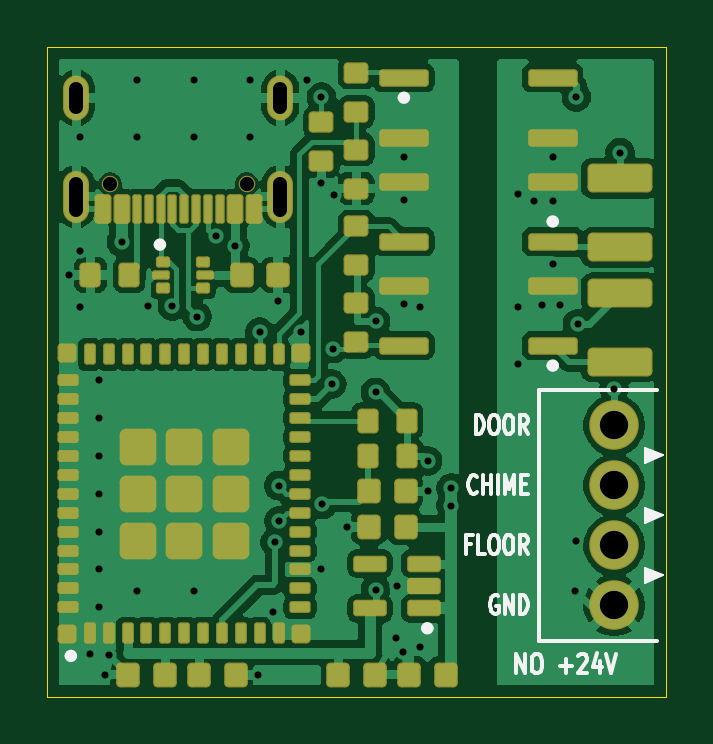
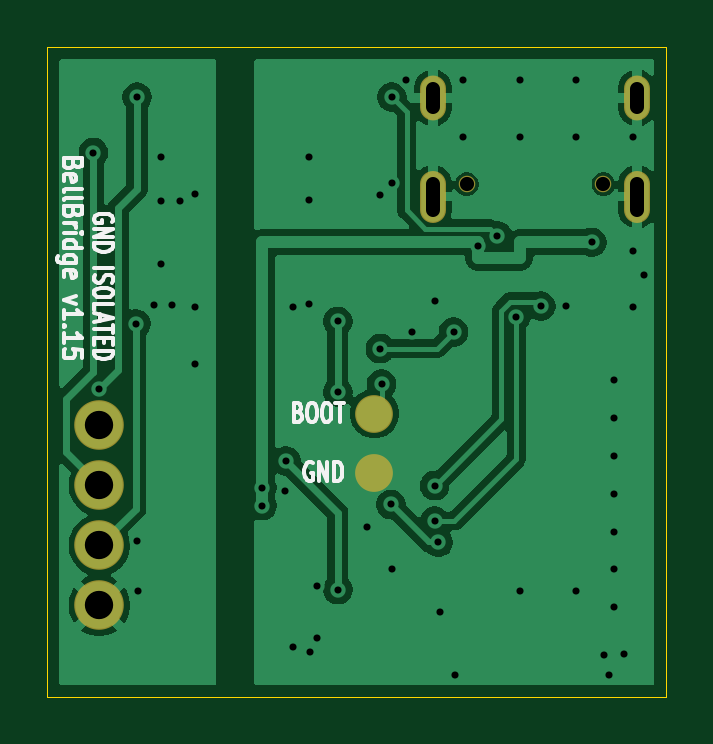
Circuit board: 11 layer files. Board 26.2 x 27.5 mm.
- bottom_copper: bellbridge-B_Cu.gbl (39109 bytes)
- bottom_mask: bellbridge-B_Mask.gbs (971 bytes)
- paste: bellbridge-B_Paste.gbp (469 bytes)
- bottom_silk: bellbridge-B_Silkscreen.gbo (15619 bytes)
- outline: bellbridge-Edge_Cuts.gm1 (655 bytes)
- top_copper: bellbridge-F_Cu.gtl (91037 bytes)
- top_mask: bellbridge-F_Mask.gts (6533 bytes)
- paste: bellbridge-F_Paste.gtp (6156 bytes)
- top_silk: bellbridge-F_Silkscreen.gto (17693 bytes)
- drill: bellbridge-NPTH.drl (367 bytes)
- drill: bellbridge-PTH.drl (1565 bytes)

=== bottom_copper: bellbridge-B_Cu.gbl (39109 bytes, source omitted) ===
=== bottom_mask: bellbridge-B_Mask.gbs ===
%TF.GenerationSoftware,KiCad,Pcbnew,10.0.8+dfsg-1*%
%TF.CreationDate,2026-11-23T12:38:06+00:00*%
%TF.ProjectId,bellbridge,62656c6c-6272-4696-9467-652e6b696361,1.15*%
%TF.SameCoordinates,Original*%
%TF.FileFunction,Soldermask,Bot*%
%TF.FilePolarity,Negative*%
%FSLAX46Y46*%
G04 Gerber Fmt 4.6, Leading zero omitted, Abs format (unit mm)*
G04 Created by KiCad (PCBNEW 10.0.8+dfsg-1) date 2026-11-23 12:38:06*
%MOMM*%
%LPD*%
G01*
G04 APERTURE LIST*
%ADD10O,1.100000X2.200000*%
%ADD11O,1.100000X1.900000*%
%ADD12C,0.700000*%
%ADD13C,2.100000*%
%ADD14C,1.600000*%
G04 APERTURE END LIST*
D10*
%TO.C,J2*%
X15070000Y-6320000D03*
D11*
X15070000Y-2140000D03*
D10*
X6430000Y-6320000D03*
D11*
X6430000Y-2140000D03*
D12*
X13640000Y-5790000D03*
X7860000Y-5790000D03*
%TD*%
D13*
%TO.C,J1*%
X29200000Y-16000000D03*
X29200000Y-18540000D03*
X29200000Y-21080000D03*
X29200000Y-23620000D03*
%TD*%
D14*
%TO.C,TP1*%
X17550000Y-15500000D03*
%TD*%
%TO.C,TP2*%
X17550000Y-18000000D03*
%TD*%
M02*

=== paste: bellbridge-B_Paste.gbp ===
%TF.GenerationSoftware,KiCad,Pcbnew,10.0.8+dfsg-1*%
%TF.CreationDate,2026-11-23T12:38:06+00:00*%
%TF.ProjectId,bellbridge,62656c6c-6272-4696-9467-652e6b696361,1.15*%
%TF.SameCoordinates,Original*%
%TF.FileFunction,Paste,Bot*%
%TF.FilePolarity,Positive*%
%FSLAX46Y46*%
G04 Gerber Fmt 4.6, Leading zero omitted, Abs format (unit mm)*
G04 Created by KiCad (PCBNEW 10.0.8+dfsg-1) date 2026-11-23 12:38:06*
%MOMM*%
%LPD*%
G01*
G04 APERTURE LIST*
G04 APERTURE END LIST*
M02*

=== bottom_silk: bellbridge-B_Silkscreen.gbo (15619 bytes, source omitted) ===
=== outline: bellbridge-Edge_Cuts.gm1 ===
%TF.GenerationSoftware,KiCad,Pcbnew,10.0.8+dfsg-1*%
%TF.CreationDate,2026-11-23T12:38:06+00:00*%
%TF.ProjectId,bellbridge,62656c6c-6272-4696-9467-652e6b696361,1.15*%
%TF.SameCoordinates,Original*%
%TF.FileFunction,Profile,NP*%
%FSLAX46Y46*%
G04 Gerber Fmt 4.6, Leading zero omitted, Abs format (unit mm)*
G04 Created by KiCad (PCBNEW 10.0.8+dfsg-1) date 2026-11-23 12:38:06*
%MOMM*%
%LPD*%
G01*
G04 APERTURE LIST*
%TA.AperFunction,Profile*%
%ADD10C,0.050000*%
%TD*%
G04 APERTURE END LIST*
D10*
X5200000Y0D02*
X31400000Y0D01*
X31400000Y0D02*
X31400000Y-27500000D01*
X31400000Y-27500000D02*
X5200000Y-27500000D01*
X5200000Y-27500000D02*
X5200000Y0D01*
M02*

=== top_copper: bellbridge-F_Cu.gtl (91037 bytes, source omitted) ===
=== top_mask: bellbridge-F_Mask.gts (6533 bytes, source omitted) ===
=== paste: bellbridge-F_Paste.gtp (6156 bytes, source omitted) ===
=== top_silk: bellbridge-F_Silkscreen.gto (17693 bytes, source omitted) ===
=== drill: bellbridge-NPTH.drl ===
M48
; DRILL file KiCad 10.0.8+dfsg-1 date 2026-11-23T12:38:07
; FORMAT={-:-/ absolute / metric / decimal}
; #@! TF.CreationDate,2026-11-23T12:38:07+00:00
; #@! TF.GenerationSoftware,Kicad,Pcbnew,10.0.8+dfsg-1
; #@! TF.FileFunction,NonPlated,1,2,NPTH
FMAT,2
METRIC
; #@! TA.AperFunction,NonPlated,NPTH,ComponentDrill
T1C0.600
%
G90
G05
T1
X7.86Y-5.79
X13.64Y-5.79
M30

=== drill: bellbridge-PTH.drl ===
M48
; DRILL file KiCad 10.0.8+dfsg-1 date 2026-11-23T12:38:07
; FORMAT={-:-/ absolute / metric / decimal}
; #@! TF.CreationDate,2026-11-23T12:38:07+00:00
; #@! TF.GenerationSoftware,Kicad,Pcbnew,10.0.8+dfsg-1
; #@! TF.FileFunction,Plated,1,2,PTH
FMAT,2
METRIC
; #@! TA.AperFunction,Plated,PTH,ViaDrill
T1C0.300
; #@! TA.AperFunction,Plated,PTH,ComponentDrill
T2C0.600
; #@! TA.AperFunction,Plated,PTH,ComponentDrill
T3C1.200
%
G90
G05
T1
X6.125Y-9.63
X6.6Y-3.8
X6.6Y-8.6
X6.6Y-11.0
X7.0Y-25.7
X7.4Y-14.1
X7.4Y-15.7
X7.4Y-17.3
X7.4Y-18.9
X7.4Y-20.5
X7.4Y-22.1
X7.4Y-23.7
X7.625Y-26.55
X7.812Y-25.737
X8.35Y-8.25
X9.0Y-1.4
X9.0Y-3.8
X9.0Y-23.0
X9.45Y-10.95
X10.5Y-10.95
X11.4Y-1.4
X11.4Y-3.8
X11.4Y-23.0
X11.55Y-11.4
X12.35Y-7.98
X13.15Y-8.4
X13.8Y-1.4
X13.8Y-3.8
X14.125Y-26.55
X14.2Y-12.05
X14.754Y-23.882
X14.85Y-20.95
X14.975Y-10.75
X15.0Y-18.55
X15.0Y-20.05
X15.95Y-12.05
X16.2Y-1.4
X16.8Y-22.1
X16.81Y-2.1
X16.81Y-5.725
X16.85Y-19.35
X17.25Y-14.25
X17.3Y-12.75
X17.324Y-6.234
X17.875Y-20.3
X19.1Y-11.6
X19.1Y-14.6
X19.1Y-22.95
X19.975Y-24.991
X19.988Y-22.8
X20.266Y-25.584
X20.3Y-4.62
X20.3Y-6.48
X20.3Y-10.88
X21.0Y-11.0
X21.0Y-25.4
X21.3Y-17.5
X21.325Y-18.8
X22.3Y-18.65
X22.3Y-19.4
X25.15Y-6.2
X25.15Y-11.0
X25.15Y-13.4
X25.787Y-6.493
X26.125Y-10.903
X26.6Y-4.62
X26.6Y-6.5
X26.6Y-9.15
X26.9Y-10.9
X27.55Y-23.0
X27.6Y-2.1
X27.6Y-20.9
X27.65Y-11.7
X29.2Y-14.45
X29.45Y-4.45
T3
X29.2Y-16.0
X29.2Y-18.54
X29.2Y-21.08
X29.2Y-23.62
T2
X6.43Y-1.74G85X6.43Y-2.54
G05
X6.43Y-5.77G85X6.43Y-6.87
G05
X15.07Y-1.74G85X15.07Y-2.54
G05
X15.07Y-5.77G85X15.07Y-6.87
G05
M30
